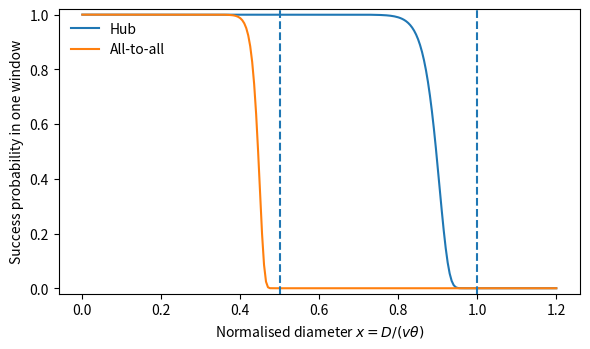
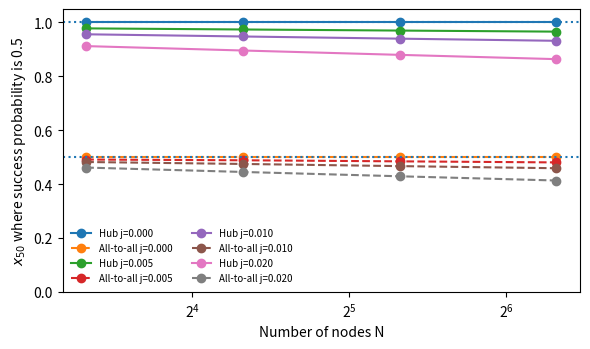
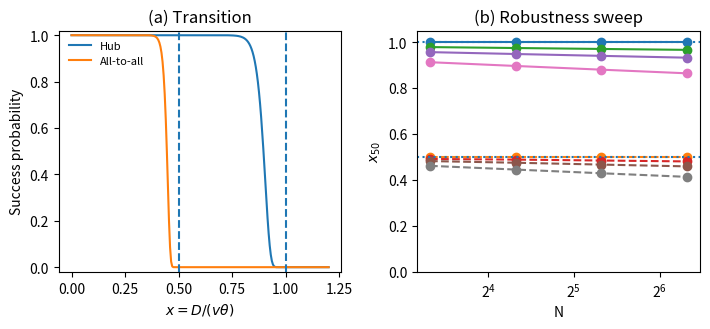
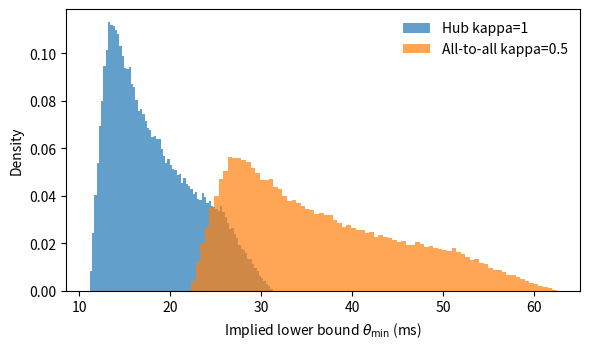
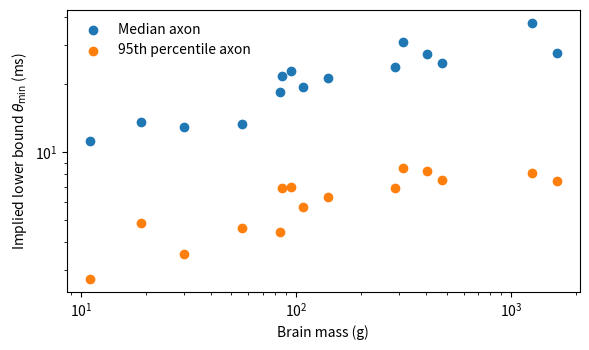
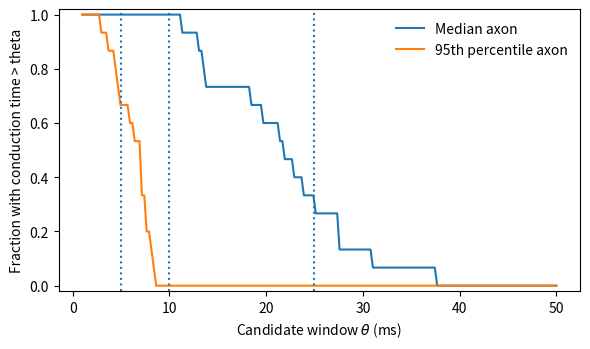
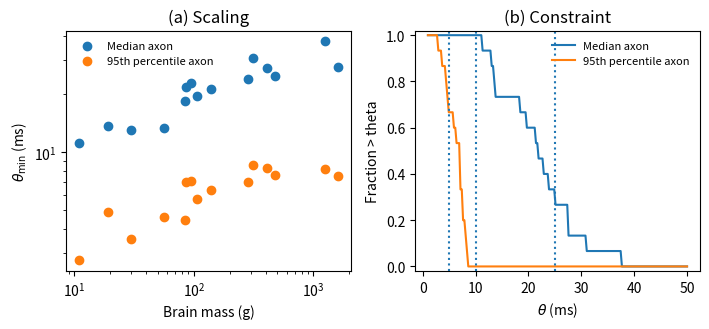
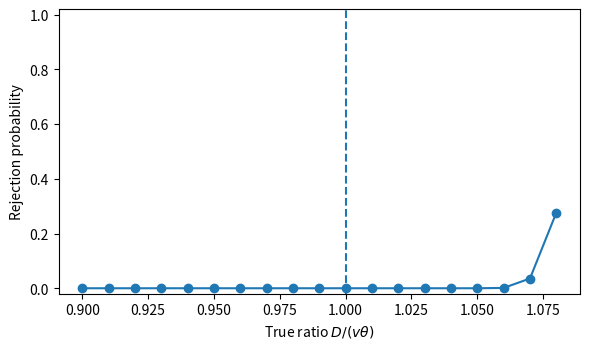
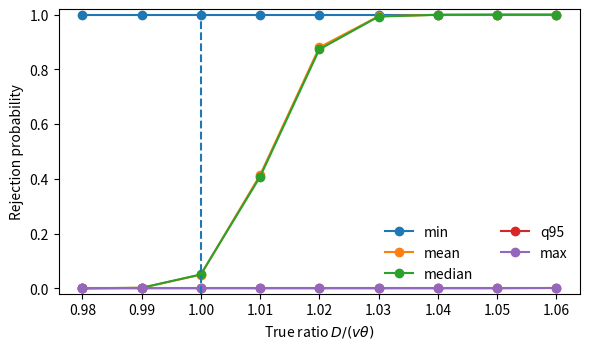
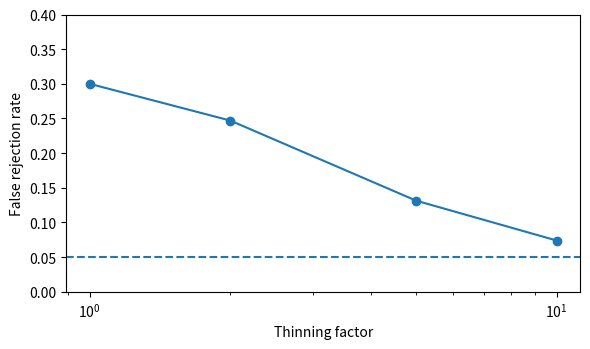
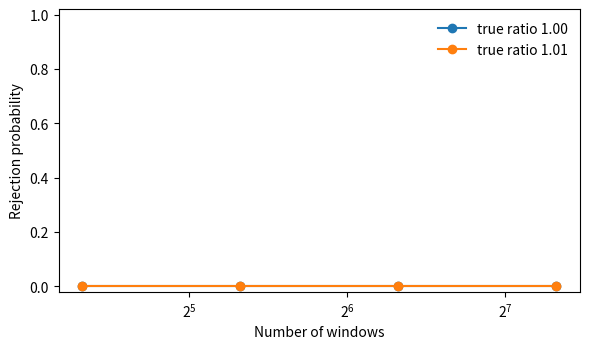

These charts were generated, in order, by the following Python code:
# Copyright 2026 Michael Timothy Bennett
# SPDX-License-Identifier: Apache-2.0
#
# Licensed under the Apache License, Version 2.0 (the "License");
# you may not use this file except in compliance with the License.
# You may obtain a copy of the License at
#
#     https://www.apache.org/licenses/LICENSE-2.0
#
# Unless required by applicable law or agreed to in writing, software
# distributed under the License is distributed on an "AS IS" BASIS,
# WITHOUT WARRANTIES OR CONDITIONS OF ANY KIND, either express or implied.
# See the License for the specific language governing permissions and
# limitations under the License.

"""ttgs_simulation.py

Reproducibility script for the TTGS spacetime bound manuscript.

This script regenerates every figure and every LaTeX table or macro file that the manuscript inputs.

Scientific target
The manuscript studies the inequality

    D <= kappa * v * theta

D is the physical diameter of the region contributing to one unified moment.
v is an upper bound on causal propagation speed through the substrate.
theta is the physical duration of the integration window.
kappa is an architecture factor. It is 1 for hub mediated exchange and 1/2 for
all to all exchange. More general graphs are treated in the manuscript.

This repository contains three kinds of results.

1. Mechanistic integration models
   These are minimal message passing models that make the bound concrete. They show a sharp fragmentation transition as D/(v*theta) crosses the predicted thresholds.

2. Measurement and inference tests
   These are Monte Carlo experiments that validate the falsification protocol and show how bad estimators can manufacture spurious violations.

3. Zero budget literature anchors
   These are reanalyses of published numbers. The primate dataset is extracted
   from Phillips et al 2015 Table 1 plus the published correction.

Outputs
The script writes the following files into the working directory.

Figures for the main manuscript
- ttgs_mechanistic_main.pdf
- ttgs_primate_main.pdf

Optional figures that are typically placed in Supplementary Information
- ttgs_mechanistic_transition.pdf
- ttgs_mechanistic_thresholds.pdf
- ttgs_literature_anchor.pdf
- ttgs_primate_scaling.pdf
- ttgs_primate_constraint.pdf
- ttgs_power_curve.pdf
- ttgs_v_estimator_tradeoff.pdf
- ttgs_dependence_thinning.pdf
- ttgs_power_vs_n.pdf

LaTeX inputs
- ttgs_mechanistic_stats.tex
- ttgs_primate_scaling_stats.tex
- ttgs_primate_constraint_stats.tex
- ttgs_v_estimator_table.tex

Data files
- ttgs_phillips2015_table1.csv

Source data directory
- ttgs_source_data/
  Each figure has a matching CSV file with the plotted values.

Run
python ttgs_simulation.py

Dependencies
numpy
scipy
matplotlib

"""

from __future__ import annotations

# Package identifier for this distribution of the code and artifacts.
PACKAGE_VERSION = "TTGS77"

# Licensing and attribution constants used in generated manifests.
LICENSE_SPDX = "Apache-2.0"
COPYRIGHT_HOLDER = "Michael Timothy Bennett"
COPYRIGHT_YEAR = 2026

import csv
import math
import os
import hashlib
import json
import sys
from datetime import datetime, timezone

# If SOURCE_DATE_EPOCH is set, use it for generated_at_utc fields so that
# manifests and provenance JSONs can be regenerated byte identically across runs.
# This mirrors common reproducible build conventions.


def source_date_epoch():
    # Return SOURCE_DATE_EPOCH if set and parseable, else None.
    val = os.environ.get('SOURCE_DATE_EPOCH')
    if val is None:
        return None
    try:
        return int(val)
    except (TypeError, ValueError):
        return None


def generated_at_utc_iso() -> str:
    sde = source_date_epoch()
    if sde is not None:
        t = datetime.fromtimestamp(sde, tz=timezone.utc)
        return t.strftime('%Y-%m-%dT%H:%M:%SZ')
    return datetime.now(timezone.utc).strftime('%Y-%m-%dT%H:%M:%SZ')

from dataclasses import dataclass
from pathlib import Path
from typing import Dict, List, Tuple

# Put matplotlib cache somewhere writable and outside the package archive.
# This avoids creating hidden build artifacts inside the submission folder.
if "MPLCONFIGDIR" not in os.environ:
    os.environ["MPLCONFIGDIR"] = "/tmp/ttgs_mplconfig"
Path(os.environ["MPLCONFIGDIR"]).mkdir(parents=True, exist_ok=True)

import numpy as np
import matplotlib.pyplot as plt
from scipy import stats
import scipy


plt.switch_backend("Agg")

# Matplotlib PDF font settings
#
# Nature Portfolio production workflows reject Type 3 fonts in figure PDFs.
# Matplotlib can emit Type 3 fonts by default when saving to PDF.
# Force TrueType fonts (Type 42) so text remains editable and passes
# common journal preflight checks.
plt.rcParams["pdf.fonttype"] = 42
plt.rcParams["ps.fonttype"] = 42


# ---------------------------------------------------------------------------
# Provenance metadata for literature-derived numeric inputs
# ---------------------------------------------------------------------------
# This script is intended to be runnable offline. For that reason it contains
# literal numeric values transcribed from the cited sources.
#
# The fields below are provided so an external reader can audit where each
# literature-derived number came from.
#
# Keep any verbatim excerpts short to respect publisher policies.

LITERATURE_SOURCES = {
    "phillips2015callosal": {
        "doi": "10.1098/rspb.2015.1535",
        "pmcid": "PMC4650152",
        "venue": "Proceedings of the Royal Society B",
        "year": 2015,
        "notes": "Original article for context. Numerical Table 1 values are taken from the published correction note.",
    },
    "phillips2015corr": {
        "doi": "10.1098/rspb.2015.2620",
        "pmcid": "PMC4685830",
        "year": 2015,
        "where": "Correction note. Table 1 reproduces the corrected individual-level table.",
        "notes": "This package transcribes Table 1 and uses it as the primate anchor dataset. The correction changes Macaca nemistrina to Macaca maura.",
    },
    "innocenti2022": {
        "doi": "10.1016/j.pneurobio.2021.102186",
        "pmcid": "PMC8752969",
        "year": 2022,
        "where": "Section iii) Temporal transformations. Sentence reporting mean conduction velocities 4.9 to 11.4 m/s across species and areas.",
        "notes": "This package uses this range as a conservative callosal speed-limit anchor for the human figure.",
    },
}


def write_provenance(out_dir: Path) -> Path:
    """Write machine-readable provenance metadata for audit and reuse.

    The top-level keys match the citation handles in the LaTeX sources.
    Additional fields under _meta and _inputs provide a direct mapping from
    constants and extracted tables to their sources.
    """

    provenance = dict(LITERATURE_SOURCES)
    provenance["_meta"] = {
        "package_version": PACKAGE_VERSION,
        "license_spdx": LICENSE_SPDX,
        "copyright_holder": COPYRIGHT_HOLDER,
        "copyright_year": COPYRIGHT_YEAR,
        "license_file": "LICENSE",
        "notice_file": "NOTICE",
        "generated_at_utc": generated_at_utc_iso(),
        "source_date_epoch": source_date_epoch(),
        "python": sys.version.split()[0],
        "numpy": np.__version__,
        "scipy": scipy.__version__,
        "matplotlib": plt.matplotlib.__version__,
    }

    provenance["_inputs"] = [
        {
            "name": "PHILLIPS_TABLE1_CSV",
            "file": "ttgs_phillips2015_table1.csv",
            "source": "phillips2015corr",
            "notes": "Direct transcription of Table 1 in the published correction note.",
        },
        {
            "name": "CALLOSAL_V_LO_M_PER_S",
            "value": CALLOSAL_V_LO_M_PER_S,
            "units": "m/s",
            "source": "innocenti2022",
            "notes": "Lower end of the reported mean conduction velocity range.",
        },
        {
            "name": "CALLOSAL_V_HI_M_PER_S",
            "value": CALLOSAL_V_HI_M_PER_S,
            "units": "m/s",
            "source": "innocenti2022",
            "notes": "Upper end of the reported mean conduction velocity range.",
        },
        {
            "name": "DENSITY_G_PER_CM3",
            "value": DENSITY_G_PER_CM3,
            "units": "g/cm^3",
            "source": "assumption",
            "notes": "Assumed brain tissue density for sphere-equivalent diameter conversion.",
        },
        {
            "name": "DIAMETER_PADDING_FRAC",
            "value": DIAMETER_PADDING_FRAC,
            "units": "dimensionless",
            "source": "assumption",
            "notes": "Padding applied to sphere-equivalent diameters to avoid accidental underestimation.",
        },
    ]

    path = out_dir / "ttgs_provenance.json"
    with open(path, "w", encoding="utf-8") as f:
        json.dump(provenance, f, indent=2, sort_keys=True)
    return path


# ----------------------------
# Global reproducibility knobs
# ----------------------------

SEED = 12345


# ----------------------------
# Literature anchored constants
# ----------------------------

# Conduction velocity range reported in Innocenti et al.
CALLOSAL_V_LO_M_PER_S = 4.9
CALLOSAL_V_HI_M_PER_S = 11.4

# Modelling constants for the human-scale anchor.
# Convert brain mass to an equivalent-sphere diameter by assuming a tissue
# density close to water, then pad the diameter to avoid accidental
# underestimation.
DENSITY_G_PER_CM3 = 1.0
DIAMETER_PADDING_FRAC = 0.05


# ----------------------------
# Utilities
# ----------------------------

def ensure_dir(path: Path) -> None:
    path.mkdir(parents=True, exist_ok=True)


def sha256_file(path: Path) -> str:
    h = hashlib.sha256()
    with path.open("rb") as f:
        while True:
            chunk = f.read(1024 * 1024)
            if not chunk:
                break
            h.update(chunk)
    return h.hexdigest()


def write_manifest(out_dir: Path) -> Path:
    source_dir = out_dir / "ttgs_source_data"
    paths: List[Path] = []
    for pattern in ["ttgs_*.pdf", "ttgs_*.tex", "ttgs_*.csv"]:
        paths.extend(sorted(out_dir.glob(pattern)))
    if source_dir.exists():
        paths.extend(sorted(source_dir.glob("*.csv")))
    script_path = out_dir / "ttgs_simulation.py"
    if script_path.exists():
        paths.append(script_path)
    provenance_path = out_dir / "ttgs_provenance.json"
    if provenance_path.exists():
        paths.append(provenance_path)
    # Deduplicate while preserving deterministic order.
    uniq: List[Path] = []
    seen: set[str] = set()
    for p in paths:
        key = str(p.relative_to(out_dir))
        if key in seen:
            continue
        seen.add(key)
        uniq.append(p)

    files: Dict[str, Dict[str, object]] = {}
    for p in uniq:
        rel = str(p.relative_to(out_dir))
        st = p.stat()
        files[rel] = {
            "bytes": int(st.st_size),
            "sha256": sha256_file(p),
        }

    manifest = {
        "package_version": PACKAGE_VERSION,
        "license_spdx": LICENSE_SPDX,
        "copyright_holder": COPYRIGHT_HOLDER,
        "copyright_year": COPYRIGHT_YEAR,
        "license_file": "LICENSE",
        "notice_file": "NOTICE",
        "generated_at_utc": generated_at_utc_iso(),
        "source_date_epoch": source_date_epoch(),
        "python": sys.version.split()[0],
        "numpy": np.__version__,
        "scipy": scipy.__version__,
        "matplotlib": plt.matplotlib.__version__,
        "files": files,
    }
    manifest_path = out_dir / "ttgs_manifest.json"
    manifest_path.write_text(json.dumps(manifest, indent=2, sort_keys=True), encoding="utf-8")
    return manifest_path


PDF_METADATA = {
    "Creator": f"ttgs_simulation.py {PACKAGE_VERSION}",
    # Remove volatile timestamps so that PDF bytes are reproducible across runs.
    "CreationDate": None,
}


def save_pdf(fig: plt.Figure, path: Path) -> None:
    fig.tight_layout()
    fig.savefig(path, format="pdf", bbox_inches="tight", metadata=PDF_METADATA)
    plt.close(fig)


def write_macros(path: Path, macros: Dict[str, str]) -> None:
    """Write a small LaTeX fragment with deterministic ordering and headers."""
    header_lines = [
        "% Copyright 2026 Michael Timothy Bennett",
        "% SPDX-License-Identifier: Apache-2.0",
        "% Generated by ttgs_simulation.py",
        "",
    ]
    lines: List[str] = []
    for name, val in macros.items():
        lines.append(rf"\newcommand{{\{name}}}{{{val}}}")
    path.write_text("\n".join(header_lines + lines) + "\n", encoding="utf-8")


def gamma2_cdf(x: np.ndarray, scale: float) -> np.ndarray:
    """CDF of Gamma(k=2, scale=scale)."""
    x = np.asarray(x)
    out = np.zeros_like(x, dtype=float)
    if scale <= 0:
        out[x >= 0] = 1.0
        out[x < 0] = 0.0
        return out
    z = x / scale
    mask = x >= 0
    out[mask] = 1.0 - np.exp(-z[mask]) * (1.0 + z[mask])
    out[~mask] = 0.0
    return out


# ----------------------------
# Mechanistic integration model
# ----------------------------

def pair_distance_fractions_on_circle(n: int) -> np.ndarray:
    """Return sin(delta/2) for all unordered pairs of n points on a circle."""
    thetas = np.linspace(0.0, 2.0 * math.pi, n, endpoint=False)
    fracs: List[float] = []
    for i in range(n):
        for j in range(i + 1, n):
            dtheta = abs(thetas[j] - thetas[i])
            dtheta = min(dtheta, 2.0 * math.pi - dtheta)
            fracs.append(math.sin(dtheta / 2.0))
    return np.array(fracs, dtype=float)


def success_prob_hub(x: float, n: int, jitter_frac: float) -> float:
    """Exact success probability for hub exchange at normalised diameter x = D/(v*theta)."""
    slack = 1.0 - x
    if slack <= 0:
        return 0.0
    if jitter_frac <= 0:
        return 1.0
    F = gamma2_cdf(np.array([slack]), scale=jitter_frac)[0]
    return float(F**n)


def success_prob_all_to_all(x: float, n: int, jitter_frac: float, fracs: np.ndarray | None = None) -> float:
    """Exact success probability for all-to-all exchange at normalised diameter x = D/(v*theta)."""
    if fracs is None:
        fracs = pair_distance_fractions_on_circle(n)
    slack = 1.0 - 2.0 * x * fracs
    if np.any(slack <= 0):
        return 0.0
    if jitter_frac <= 0:
        return 1.0
    F = gamma2_cdf(slack, scale=jitter_frac)
    logp = np.sum(np.log(F))
    return float(np.exp(logp))


def compute_transition_curves(n: int, jitter_frac: float, xs: np.ndarray) -> Tuple[np.ndarray, np.ndarray]:
    fracs = pair_distance_fractions_on_circle(n)
    p_hub = np.array([success_prob_hub(float(x), n, jitter_frac) for x in xs])
    p_all = np.array([success_prob_all_to_all(float(x), n, jitter_frac, fracs) for x in xs])
    return p_hub, p_all


def bisection_x50(prob_fn, lo: float, hi: float, target: float = 0.5, iters: int = 50) -> float:
    plo = prob_fn(lo)
    phi = prob_fn(hi)
    if not (plo >= target >= phi):
        return lo if abs(plo - target) < abs(phi - target) else hi
    for _ in range(iters):
        mid = 0.5 * (lo + hi)
        pm = prob_fn(mid)
        if pm >= target:
            lo = mid
        else:
            hi = mid
    return 0.5 * (lo + hi)


def figure_mechanistic_transition(out_dir: Path, source_dir: Path) -> None:
    n = 20
    jitter_frac = 0.02
    xs = np.linspace(0.0, 1.2, 241)
    p_hub, p_all = compute_transition_curves(n=n, jitter_frac=jitter_frac, xs=xs)

    fig = plt.figure(figsize=(6.0, 3.6))
    ax = fig.add_subplot(1, 1, 1)
    ax.plot(xs, p_hub, label="Hub")
    ax.plot(xs, p_all, label="All-to-all")
    ax.axvline(1.0, linestyle="--")
    ax.axvline(0.5, linestyle="--")
    ax.set_xlabel(r"Normalised diameter $x=D/(v\theta)$")
    ax.set_ylabel("Success probability in one window")
    ax.set_ylim(-0.02, 1.02)
    ax.legend(frameon=False)
    save_pdf(fig, out_dir / "ttgs_mechanistic_transition.pdf")

    ensure_dir(source_dir)
    sd_path = source_dir / "fig_mechanistic_transition.csv"
    with sd_path.open("w", newline="", encoding="utf-8") as f:
        w = csv.writer(f)
        w.writerow(["x", "p_hub", "p_all"])
        for x, ph, pa in zip(xs, p_hub, p_all):
            w.writerow([float(x), float(ph), float(pa)])


def figure_mechanistic_thresholds(out_dir: Path, source_dir: Path) -> Dict[str, str]:
    Ns = [10, 20, 40, 80]
    jitters = [0.0, 0.005, 0.01, 0.02]

    hub_x50: Dict[Tuple[int, float], float] = {}
    all_x50: Dict[Tuple[int, float], float] = {}

    for n in Ns:
        fracs = pair_distance_fractions_on_circle(n)
        for j in jitters:
            hub_fn = lambda x, n=n, j=j: success_prob_hub(x, n, j)
            all_fn = lambda x, n=n, j=j, fracs=fracs: success_prob_all_to_all(x, n, j, fracs)
            hub_x50[(n, j)] = bisection_x50(hub_fn, lo=0.0, hi=1.0)
            all_x50[(n, j)] = bisection_x50(all_fn, lo=0.0, hi=0.5)

    fig = plt.figure(figsize=(6.0, 3.6))
    ax = fig.add_subplot(1, 1, 1)
    for j in jitters:
        ax.plot(Ns, [hub_x50[(n, j)] for n in Ns], marker="o", linestyle="-", label=f"Hub j={j:.3f}")
        ax.plot(Ns, [all_x50[(n, j)] for n in Ns], marker="o", linestyle="--", label=f"All-to-all j={j:.3f}")
    ax.axhline(1.0, linestyle=":")
    ax.axhline(0.5, linestyle=":")
    ax.set_xscale("log", base=2)
    ax.set_xlabel("Number of nodes N")
    ax.set_ylabel(r"$x_{50}$ where success probability is 0.5")
    ax.set_ylim(0.0, 1.05)
    ax.legend(frameon=False, fontsize=7, ncol=2)
    save_pdf(fig, out_dir / "ttgs_mechanistic_thresholds.pdf")

    ensure_dir(source_dir)
    sd_path = source_dir / "fig_mechanistic_thresholds.csv"
    with sd_path.open("w", newline="", encoding="utf-8") as f:
        w = csv.writer(f)
        w.writerow(["architecture", "N", "jitter", "x50"])
        for n in Ns:
            for j in jitters:
                w.writerow(["hub", n, j, hub_x50[(n, j)]])
                w.writerow(["all_to_all", n, j, all_x50[(n, j)]])

    hub_vals = np.array(list(hub_x50.values()))
    all_vals = np.array(list(all_x50.values()))
    macros = {
        "MechHubXmin": f"{hub_vals.min():.3f}",
        "MechHubXmax": f"{hub_vals.max():.3f}",
        "MechAllXmin": f"{all_vals.min():.3f}",
        "MechAllXmax": f"{all_vals.max():.3f}",
    }
    return macros


def figure_mechanistic_main(out_dir: Path, source_dir: Path) -> None:
    n = 20
    jitter_frac = 0.02
    xs = np.linspace(0.0, 1.2, 241)
    p_hub, p_all = compute_transition_curves(n=n, jitter_frac=jitter_frac, xs=xs)

    Ns = [10, 20, 40, 80]
    jitters = [0.0, 0.005, 0.01, 0.02]
    hub_x50 = {}
    all_x50 = {}
    for nn in Ns:
        fracs = pair_distance_fractions_on_circle(nn)
        for j in jitters:
            hub_fn = lambda x, n=nn, j=j: success_prob_hub(x, n, j)
            all_fn = lambda x, n=nn, j=j, fracs=fracs: success_prob_all_to_all(x, n, j, fracs)
            hub_x50[(nn, j)] = bisection_x50(hub_fn, lo=0.0, hi=1.0)
            all_x50[(nn, j)] = bisection_x50(all_fn, lo=0.0, hi=0.5)

    fig = plt.figure(figsize=(7.2, 3.4))
    ax1 = fig.add_subplot(1, 2, 1)
    ax1.plot(xs, p_hub, label="Hub")
    ax1.plot(xs, p_all, label="All-to-all")
    ax1.axvline(1.0, linestyle="--")
    ax1.axvline(0.5, linestyle="--")
    ax1.set_xlabel(r"$x=D/(v\theta)$")
    ax1.set_ylabel("Success probability")
    ax1.set_ylim(-0.02, 1.02)
    ax1.legend(frameon=False, fontsize=8)
    ax1.set_title("(a) Transition")

    ax2 = fig.add_subplot(1, 2, 2)
    for j in jitters:
        ax2.plot(Ns, [hub_x50[(nn, j)] for nn in Ns], marker="o", linestyle="-")
        ax2.plot(Ns, [all_x50[(nn, j)] for nn in Ns], marker="o", linestyle="--")
    ax2.axhline(1.0, linestyle=":")
    ax2.axhline(0.5, linestyle=":")
    ax2.set_xscale("log", base=2)
    ax2.set_xlabel("N")
    ax2.set_ylabel(r"$x_{50}$")
    ax2.set_ylim(0.0, 1.05)
    ax2.set_title("(b) Robustness sweep")
    save_pdf(fig, out_dir / "ttgs_mechanistic_main.pdf")

    ensure_dir(source_dir)
    sd_a = source_dir / "fig_mechanistic_main_panel_a.csv"
    with sd_a.open("w", newline="", encoding="utf-8") as f:
        w = csv.writer(f)
        w.writerow(["x", "p_hub", "p_all"])
        for x, ph, pa in zip(xs, p_hub, p_all):
            w.writerow([float(x), float(ph), float(pa)])

    sd_b = source_dir / "fig_mechanistic_main_panel_b.csv"
    with sd_b.open("w", newline="", encoding="utf-8") as f:
        w = csv.writer(f)
        w.writerow(["N", "jitter", "x50_hub", "x50_all_to_all"])
        for nn in Ns:
            for j in jitters:
                w.writerow([nn, j, hub_x50[(nn, j)], all_x50[(nn, j)]])


# ----------------------------
# Literature anchor at human scale
# ----------------------------

def figure_literature_anchor(out_dir: Path, source_dir: Path, primate_csv: Path) -> None:
    # Conservative human brain diameter derived from the human brain masses in
    # Table 1 of Phillips et al. Convert mass to an equivalent-sphere diameter
    # by assuming density 1 g/cm^3, then we pad by ±5% to avoid underestimating
    # diameter.
    human_masses: list[float] = []
    with primate_csv.open("r", newline="", encoding="utf-8") as f:
        reader = csv.DictReader(f)
        for row in reader:
            if row.get("species") == "Homo sapiens":
                human_masses.append(float(row["brain_mass_g"]))
    if len(human_masses) == 0:
        raise RuntimeError("No Homo sapiens rows found in primate CSV")
    human_masses_g = np.array(human_masses, dtype=float)
    vol_cm3 = human_masses_g / DENSITY_G_PER_CM3
    r_cm = (3.0 * vol_cm3 / (4.0 * np.pi)) ** (1.0 / 3.0)
    D_sphere_m = 2.0 * r_cm / 100.0
    pad = DIAMETER_PADDING_FRAC
    D_lo = float(D_sphere_m.min() * (1.0 - pad))
    D_hi = float(D_sphere_m.max() * (1.0 + pad))

    # Callosal conduction velocities summarised by Innocenti et al.
    v_lo, v_hi = CALLOSAL_V_LO_M_PER_S, CALLOSAL_V_HI_M_PER_S

    n_samples = 100000
    rng = np.random.default_rng(SEED + 1)
    D = rng.uniform(D_lo, D_hi, size=n_samples)
    v = rng.uniform(v_lo, v_hi, size=n_samples)

    theta_hub = D / (1.0 * v)
    theta_all = D / (0.5 * v)

    fig = plt.figure(figsize=(6.0, 3.6))
    ax = fig.add_subplot(1, 1, 1)
    ax.hist(theta_hub * 1000.0, bins=80, density=True, alpha=0.7, label="Hub kappa=1")
    ax.hist(theta_all * 1000.0, bins=80, density=True, alpha=0.7, label="All-to-all kappa=0.5")
    ax.set_xlabel(r"Implied lower bound $\theta_{\min}$ (ms)")
    ax.set_ylabel("Density")
    ax.legend(frameon=False)
    save_pdf(fig, out_dir / "ttgs_literature_anchor.pdf")

    ensure_dir(source_dir)
    sd_path = source_dir / "fig_literature_anchor_samples.csv"
    with sd_path.open("w", newline="", encoding="utf-8") as f:
        w = csv.writer(f)
        w.writerow(["D_m", "v_m_per_s", "theta_hub_s", "theta_all_s"])
        idx = np.linspace(0, n_samples - 1, 5000, dtype=int)
        for i in idx:
            w.writerow([float(D[i]), float(v[i]), float(theta_hub[i]), float(theta_all[i])])


# ----------------------------
# Primate dataset and scaling anchor
# ----------------------------

def primate_rows_from_phillips_table1() -> List[Dict[str, object]]:
    # Values extracted from Table 1 in Phillips et al and its published correction.
    # The correction changes the species label Macaca nemistrina to Macaca maura.
    rows: List[Dict[str, object]] = [
        {"species": "Homo sapiens", "sex": "F", "age_y": 45, "brain_mass_g": 1250, "axon_med_um": 0.62, "axon_95_um": 2.88, "t_med_ms": 37.52, "t_95_ms": 8.13},
        {"species": "Homo sapiens", "sex": "M", "age_y": 54, "brain_mass_g": 1625, "axon_med_um": 0.93, "axon_95_um": 3.43, "t_med_ms": 27.56, "t_95_ms": 7.47},
        {"species": "Gorilla gorilla", "sex": "M", "age_y": 49, "brain_mass_g": 477, "axon_med_um": 0.68, "axon_95_um": 2.26, "t_med_ms": 24.91, "t_95_ms": 7.55},
        {"species": "Pan paniscus", "sex": "M", "age_y": 34, "brain_mass_g": 313, "axon_med_um": 0.48, "axon_95_um": 1.72, "t_med_ms": 30.82, "t_95_ms": 8.56},
        {"species": "Pan troglodytes", "sex": "M", "age_y": 31, "brain_mass_g": 407, "axon_med_um": 0.59, "axon_95_um": 1.96, "t_med_ms": 27.35, "t_95_ms": 8.23},
        {"species": "Pongo pygmaeus", "sex": "M", "age_y": 33, "brain_mass_g": 287, "axon_med_um": 0.60, "axon_95_um": 2.06, "t_med_ms": 23.88, "t_95_ms": 6.95},
        {"species": "Symphalangus syndactylus", "sex": "F", "age_y": 17, "brain_mass_g": 107, "axon_med_um": 0.53, "axon_95_um": 1.80, "t_med_ms": 19.47, "t_95_ms": 5.72},
        {"species": "Cercocebus agilis", "sex": "F", "age_y": 19, "brain_mass_g": 95, "axon_med_um": 0.43, "axon_95_um": 1.41, "t_med_ms": 22.86, "t_95_ms": 7.06},
        {"species": "Colobus guereza", "sex": "F", "age_y": 15, "brain_mass_g": 84, "axon_med_um": 0.52, "axon_95_um": 2.16, "t_med_ms": 18.45, "t_95_ms": 4.42},
        {"species": "Macaca maura", "sex": "F", "age_y": 7, "brain_mass_g": 86, "axon_med_um": 0.44, "axon_95_um": 1.38, "t_med_ms": 21.70, "t_95_ms": 6.96},
        {"species": "Papio hamadryas", "sex": "F", "age_y": 31, "brain_mass_g": 140, "axon_med_um": 0.53, "axon_95_um": 1.78, "t_med_ms": 21.36, "t_95_ms": 6.34},
        {"species": "Alouatta caraya", "sex": "M", "age_y": 21, "brain_mass_g": 56, "axon_med_um": 0.62, "axon_95_um": 1.80, "t_med_ms": 13.38, "t_95_ms": 4.61},
        {"species": "Pithecia pithecia", "sex": "F", "age_y": 1, "brain_mass_g": 30, "axon_med_um": 0.52, "axon_95_um": 1.92, "t_med_ms": 12.96, "t_95_ms": 3.53},
        {"species": "Saguinus geoffroyi", "sex": "M", "age_y": 15, "brain_mass_g": 11, "axon_med_um": 0.43, "axon_95_um": 1.74, "t_med_ms": 11.18, "t_95_ms": 2.74},
        {"species": "Saimiri sciureus", "sex": "F", "age_y": 27, "brain_mass_g": 19, "axon_med_um": 0.43, "axon_95_um": 1.20, "t_med_ms": 13.63, "t_95_ms": 4.86},
    ]
    return rows


def write_primate_csv(path: Path) -> None:
    rows = primate_rows_from_phillips_table1()
    cols = ["species", "sex", "age_y", "brain_mass_g", "axon_med_um", "axon_95_um", "t_med_ms", "t_95_ms"]
    with path.open("w", newline="", encoding="utf-8") as f:
        w = csv.DictWriter(f, fieldnames=cols)
        w.writeheader()
        for r in rows:
            w.writerow(r)


def load_primate_csv(path: Path) -> Dict[str, np.ndarray]:
    data: Dict[str, List[float]] = {"brain_mass_g": [], "t_med_ms": [], "t_95_ms": []}
    with path.open("r", newline="", encoding="utf-8") as f:
        reader = csv.DictReader(f)
        for row in reader:
            data["brain_mass_g"].append(float(row["brain_mass_g"]))
            data["t_med_ms"].append(float(row["t_med_ms"]))
            data["t_95_ms"].append(float(row["t_95_ms"]))
    return {k: np.array(v, dtype=float) for k, v in data.items()}


def bootstrap_slope_and_r2(x: np.ndarray, y: np.ndarray, n_boot: int, seed: int) -> Tuple[float, float, float, float]:
    """Bootstrap CI for the log log slope and return R^2 of the original fit.

    x and y must be positive.
    """
    lx = np.log(x)
    ly = np.log(y)

    slope, intercept, r_value, _, _ = stats.linregress(lx, ly)
    r2 = r_value**2

    rng = np.random.default_rng(seed)
    n = len(x)

    # Vectorised bootstrap. idx has shape (n_boot, n).
    idx = rng.integers(0, n, size=(n_boot, n))
    lx_s = lx[idx]
    ly_s = ly[idx]

    mx = lx_s.mean(axis=1)
    my = ly_s.mean(axis=1)
    dx = lx_s - mx[:, None]
    dy = ly_s - my[:, None]
    sxy = np.sum(dx * dy, axis=1)
    sxx = np.sum(dx * dx, axis=1)

    # Guard against degenerate samples with zero variance.
    slopes = np.where(sxx == 0.0, np.nan, sxy / sxx)
    slopes = slopes[np.isfinite(slopes)]

    lo = float(np.quantile(slopes, 0.025))
    hi = float(np.quantile(slopes, 0.975))
    return float(slope), lo, hi, float(r2)


def figure_primate_scaling(out_dir: Path, source_dir: Path, primate_csv: Path) -> None:
    data = load_primate_csv(primate_csv)
    m = data["brain_mass_g"]
    t_med = data["t_med_ms"]
    t_fast = data["t_95_ms"]

    fig = plt.figure(figsize=(6.0, 3.6))
    ax = fig.add_subplot(1, 1, 1)
    ax.scatter(m, t_med, label="Median axon")
    ax.scatter(m, t_fast, label="95th percentile axon")
    ax.set_xscale("log")
    ax.set_yscale("log")
    ax.set_xlabel("Brain mass (g)")
    ax.set_ylabel(r"Implied lower bound $\theta_{\min}$ (ms)")
    ax.legend(frameon=False)
    save_pdf(fig, out_dir / "ttgs_primate_scaling.pdf")

    ensure_dir(source_dir)
    sd_path = source_dir / "fig_primate_scaling.csv"
    with sd_path.open("w", newline="", encoding="utf-8") as f:
        w = csv.writer(f)
        w.writerow(["brain_mass_g", "theta_med_ms", "theta_fast_ms"])
        for mi, a, b in zip(m, t_med, t_fast):
            w.writerow([float(mi), float(a), float(b)])

    slope_med, lo_med, hi_med, r2_med = bootstrap_slope_and_r2(m, t_med, n_boot=5000, seed=SEED + 3)
    slope_fast, lo_fast, hi_fast, r2_fast = bootstrap_slope_and_r2(m, t_fast, n_boot=5000, seed=SEED + 4)

    macros = {
        "PrimateSlopeMed": f"{slope_med:.3f}",
        "PrimateSlopeMedLo": f"{lo_med:.3f}",
        "PrimateSlopeMedHi": f"{hi_med:.3f}",
        "PrimateRtwoMed": f"{r2_med:.2f}",
        "PrimateSlopeFast": f"{slope_fast:.3f}",
        "PrimateSlopeFastLo": f"{lo_fast:.3f}",
        "PrimateSlopeFastHi": f"{hi_fast:.3f}",
        "PrimateRtwoFast": f"{r2_fast:.2f}",
        "PrimateMassMin": f"{int(m.min()):d}",
        "PrimateMassMax": f"{int(m.max()):d}",
        "PrimateMassFactor": f"{m.max()/m.min():.0f}",
        "PrimateThetaMedMin": f"{t_med.min():.2f}",
        "PrimateThetaMedMax": f"{t_med.max():.2f}",
        "PrimateThetaMedFactor": f"{t_med.max()/t_med.min():.2f}",
        "PrimateThetaFastMin": f"{t_fast.min():.2f}",
        "PrimateThetaFastMax": f"{t_fast.max():.2f}",
        "PrimateThetaFastFactor": f"{t_fast.max()/t_fast.min():.2f}",
    }
    write_macros(out_dir / "ttgs_primate_scaling_stats.tex", macros)


def figure_primate_constraint(out_dir: Path, source_dir: Path, primate_csv: Path) -> None:
    data = load_primate_csv(primate_csv)
    t_med = data["t_med_ms"]
    t_fast = data["t_95_ms"]

    thetas = np.linspace(1.0, 50.0, 200)
    frac_med = np.array([np.mean(t_med > th) for th in thetas])
    frac_fast = np.array([np.mean(t_fast > th) for th in thetas])

    fig = plt.figure(figsize=(6.0, 3.6))
    ax = fig.add_subplot(1, 1, 1)
    ax.plot(thetas, frac_med, label="Median axon")
    ax.plot(thetas, frac_fast, label="95th percentile axon")
    for th in [5.0, 10.0, 25.0]:
        ax.axvline(th, linestyle=":")
    ax.set_xlabel(r"Candidate window $\theta$ (ms)")
    ax.set_ylabel("Fraction with conduction time > theta")
    ax.set_ylim(-0.02, 1.02)
    ax.legend(frameon=False)
    save_pdf(fig, out_dir / "ttgs_primate_constraint.pdf")

    ensure_dir(source_dir)
    sd_path = source_dir / "fig_primate_constraint.csv"
    with sd_path.open("w", newline="", encoding="utf-8") as f:
        w = csv.writer(f)
        w.writerow(["theta_ms", "frac_med", "frac_fast"])
        for th, a, b in zip(thetas, frac_med, frac_fast):
            w.writerow([float(th), float(a), float(b)])

    macros = {
        "PrimateFracMedFive": f"{np.mean(t_med > 5.0):.3f}",
        "PrimateFracMedTen": f"{np.mean(t_med > 10.0):.3f}",
        "PrimateFracMedTwentyFive": f"{np.mean(t_med > 25.0):.3f}",
        "PrimateFracFastFive": f"{np.mean(t_fast > 5.0):.3f}",
        "PrimateFracFastTen": f"{np.mean(t_fast > 10.0):.3f}",
        "PrimateFracFastTwentyFive": f"{np.mean(t_fast > 25.0):.3f}",
    }
    write_macros(out_dir / "ttgs_primate_constraint_stats.tex", macros)


def figure_primate_main(out_dir: Path, source_dir: Path, primate_csv: Path) -> None:
    data = load_primate_csv(primate_csv)
    m = data["brain_mass_g"]
    t_med = data["t_med_ms"]
    t_fast = data["t_95_ms"]

    thetas = np.linspace(1.0, 50.0, 200)
    frac_med = np.array([np.mean(t_med > th) for th in thetas])
    frac_fast = np.array([np.mean(t_fast > th) for th in thetas])

    fig = plt.figure(figsize=(7.2, 3.4))
    ax1 = fig.add_subplot(1, 2, 1)
    ax1.scatter(m, t_med, label="Median axon")
    ax1.scatter(m, t_fast, label="95th percentile axon")
    ax1.set_xscale("log")
    ax1.set_yscale("log")
    ax1.set_xlabel("Brain mass (g)")
    ax1.set_ylabel(r"$\theta_{\min}$ (ms)")
    ax1.legend(frameon=False, fontsize=8)
    ax1.set_title("(a) Scaling")

    ax2 = fig.add_subplot(1, 2, 2)
    ax2.plot(thetas, frac_med, label="Median axon")
    ax2.plot(thetas, frac_fast, label="95th percentile axon")
    for th in [5.0, 10.0, 25.0]:
        ax2.axvline(th, linestyle=":")
    ax2.set_xlabel(r"$\theta$ (ms)")
    ax2.set_ylabel("Fraction > theta")
    ax2.set_ylim(-0.02, 1.02)
    ax2.legend(frameon=False, fontsize=8)
    ax2.set_title("(b) Constraint")
    save_pdf(fig, out_dir / "ttgs_primate_main.pdf")

    ensure_dir(source_dir)
    sd_a = source_dir / "fig_primate_main_panel_a.csv"
    with sd_a.open("w", newline="", encoding="utf-8") as f:
        w = csv.writer(f)
        w.writerow(["brain_mass_g", "theta_med_ms", "theta_fast_ms"])
        for mi, a, b in zip(m, t_med, t_fast):
            w.writerow([float(mi), float(a), float(b)])

    sd_b = source_dir / "fig_primate_main_panel_b.csv"
    with sd_b.open("w", newline="", encoding="utf-8") as f:
        w = csv.writer(f)
        w.writerow(["theta_ms", "frac_med", "frac_fast"])
        for th, a, b in zip(thetas, frac_med, frac_fast):
            w.writerow([float(th), float(a), float(b)])


# ----------------------------
# Measurement pipeline stress tests
# ----------------------------

@dataclass(frozen=True)
class PipelineParams:
    n_windows: int
    n_samples_v: int
    true_ratio: float
    sigma_D: float
    sigma_theta: float
    sigma_v: float


def v_estimator(v_samples: np.ndarray, mode: str) -> np.ndarray:
    """Estimate v per window. v_samples has shape (..., n_samples_v)."""
    if mode == "min":
        return np.min(v_samples, axis=-1)
    if mode == "mean":
        return np.mean(v_samples, axis=-1)
    if mode == "median":
        return np.median(v_samples, axis=-1)
    if mode == "q95":
        return np.quantile(v_samples, 0.95, axis=-1)
    if mode == "max":
        return np.max(v_samples, axis=-1)
    raise ValueError(f"Unknown mode {mode}")


def one_sided_t_pvalue_vec(M: np.ndarray) -> np.ndarray:
    """Vectorised one-sided t test for each row. M has shape (batch, n_windows)."""
    n = M.shape[1]
    mu = M.mean(axis=1)
    s = M.std(axis=1, ddof=1)
    # Avoid divide by zero.
    s = np.where(s == 0.0, np.inf, s)
    t = mu / (s / math.sqrt(n))
    return stats.t.sf(t, df=n - 1)


def noisy_positive(true_value, sigma: float, rng: np.random.Generator, size) -> np.ndarray:
    """Multiplicative Gaussian noise clipped to stay positive.

    sigma is a fractional standard deviation. For example sigma=0.05 corresponds
    to 5% relative noise.
    """
    y = true_value * (1.0 + rng.normal(0.0, sigma, size=size))
    return np.maximum(y, 1e-12)


def rejection_rate(
    params: PipelineParams,
    v_mode: str,
    n_rep: int,
    alpha: float,
    rng: np.random.Generator,
    batch_size: int = 800,
) -> float:
    """Monte Carlo rejection probability with vectorised batches."""
    v_true = 1.0
    theta_true = 1.0
    D_true = params.true_ratio * v_true * theta_true

    remaining = n_rep
    rej = 0
    while remaining > 0:
        b = min(batch_size, remaining)
        D_hat = noisy_positive(D_true, params.sigma_D, rng, size=(b, params.n_windows))
        theta_hat = noisy_positive(theta_true, params.sigma_theta, rng, size=(b, params.n_windows))
        v_samples = noisy_positive(v_true, params.sigma_v, rng, size=(b, params.n_windows, params.n_samples_v))
        v_hat = v_estimator(v_samples, v_mode)
        M = D_hat - v_hat * theta_hat
        p = one_sided_t_pvalue_vec(M)
        rej += int(np.sum(p < alpha))
        remaining -= b
    return rej / n_rep


def rejection_rate_multi(
    params: PipelineParams,
    v_modes: list[str],
    n_rep: int,
    alpha: float,
    rng: np.random.Generator,
    batch_size: int = 800,
) -> dict[str, float]:
    """Monte Carlo rejection probability for multiple v estimators.

    All estimators are evaluated on the same synthetic draws so that differences
    reflect the estimator choice rather than Monte Carlo noise.
    """

    v_true = 1.0
    theta_true = 1.0
    D_true = params.true_ratio * v_true * theta_true

    counts = {m: 0 for m in v_modes}
    remaining = n_rep
    while remaining > 0:
        b = min(batch_size, remaining)
        D_hat = noisy_positive(D_true, params.sigma_D, rng, size=(b, params.n_windows))
        theta_hat = noisy_positive(theta_true, params.sigma_theta, rng, size=(b, params.n_windows))
        v_samples = noisy_positive(v_true, params.sigma_v, rng, size=(b, params.n_windows, params.n_samples_v))

        for m in v_modes:
            v_hat = v_estimator(v_samples, m)
            M = D_hat - v_hat * theta_hat
            p = one_sided_t_pvalue_vec(M)
            counts[m] += int(np.sum(p < alpha))

        remaining -= b

    return {m: counts[m] / n_rep for m in v_modes}


def figure_power_curve(out_dir: Path, source_dir: Path) -> None:
    rng = np.random.default_rng(SEED + 10)
    ratios = np.linspace(0.90, 1.08, 19)

    base = PipelineParams(
        n_windows=40,
        n_samples_v=20,
        true_ratio=1.0,
        sigma_D=0.03,
        sigma_theta=0.03,
        sigma_v=0.05,
    )
    n_rep = 2500
    alpha = 0.05

    power = []
    for r in ratios:
        p2 = PipelineParams(
            n_windows=base.n_windows,
            n_samples_v=base.n_samples_v,
            true_ratio=float(r),
            sigma_D=base.sigma_D,
            sigma_theta=base.sigma_theta,
            sigma_v=base.sigma_v,
        )
        power.append(rejection_rate(p2, v_mode="q95", n_rep=n_rep, alpha=alpha, rng=rng))

    fig = plt.figure(figsize=(6.0, 3.6))
    ax = fig.add_subplot(1, 1, 1)
    ax.plot(ratios, power, marker="o")
    ax.axvline(1.0, linestyle="--")
    ax.set_xlabel(r"True ratio $D/(v\theta)$")
    ax.set_ylabel("Rejection probability")
    ax.set_ylim(-0.02, 1.02)
    save_pdf(fig, out_dir / "ttgs_power_curve.pdf")

    ensure_dir(source_dir)
    sd_path = source_dir / "fig_power_curve.csv"
    with sd_path.open("w", newline="", encoding="utf-8") as f:
        w = csv.writer(f)
        w.writerow(["true_ratio", "rejection_prob"])
        for r, p in zip(ratios, power):
            w.writerow([float(r), float(p)])


def figure_v_estimator_tradeoff(out_dir: Path, source_dir: Path) -> None:
    rng = np.random.default_rng(SEED + 20)
    modes = ["min", "mean", "median", "q95", "max"]
    ratios = np.linspace(0.98, 1.06, 9)

    base = PipelineParams(
        n_windows=40,
        n_samples_v=20,
        true_ratio=1.0,
        sigma_D=0.03,
        sigma_theta=0.03,
        sigma_v=0.05,
    )
    n_rep = 2000
    alpha = 0.05

    curves: Dict[str, List[float]] = {m: [] for m in modes}
    for r in ratios:
        p2 = PipelineParams(
            n_windows=base.n_windows,
            n_samples_v=base.n_samples_v,
            true_ratio=float(r),
            sigma_D=base.sigma_D,
            sigma_theta=base.sigma_theta,
            sigma_v=base.sigma_v,
        )
        rates = rejection_rate_multi(p2, v_modes=modes, n_rep=n_rep, alpha=alpha, rng=rng)
        for m in modes:
            curves[m].append(rates[m])

    fig = plt.figure(figsize=(6.0, 3.6))
    ax = fig.add_subplot(1, 1, 1)
    for mode in modes:
        ax.plot(ratios, curves[mode], marker="o", label=mode)
    ax.axvline(1.0, linestyle="--")
    ax.set_xlabel(r"True ratio $D/(v\theta)$")
    ax.set_ylabel("Rejection probability")
    ax.set_ylim(-0.02, 1.02)
    ax.legend(frameon=False, ncol=2)
    save_pdf(fig, out_dir / "ttgs_v_estimator_tradeoff.pdf")

    ensure_dir(source_dir)
    sd_path = source_dir / "fig_v_estimator_tradeoff.csv"
    with sd_path.open("w", newline="", encoding="utf-8") as f:
        w = csv.writer(f)
        w.writerow(["true_ratio"] + modes)
        for i, r in enumerate(ratios):
            row = [float(r)] + [float(curves[m][i]) for m in modes]
            w.writerow(row)


def figure_dependence_thinning(out_dir: Path, source_dir: Path) -> None:
    rng = np.random.default_rng(SEED + 30)
    phi = 0.8
    n_total = 200
    thinning = [1, 2, 5, 10]
    n_rep = 2000
    alpha = 0.05

    # Simulate n_rep independent AR(1) sequences in one batch for speed.
    eps = rng.normal(0.0, 1.0, size=(n_rep, n_total))
    x = np.zeros((n_rep, n_total), dtype=float)
    for t in range(1, n_total):
        x[:, t] = phi * x[:, t - 1] + eps[:, t]

    rejection_rates: List[float] = []
    for k in thinning:
        m = x[:, ::k]
        p = one_sided_t_pvalue_vec(m)
        rejection_rates.append(float(np.mean(p < alpha)))

    fig = plt.figure(figsize=(6.0, 3.6))
    ax = fig.add_subplot(1, 1, 1)
    ax.plot(thinning, rejection_rates, marker="o")
    ax.axhline(alpha, linestyle="--")
    ax.set_xscale("log")
    ax.set_xlabel("Thinning factor")
    ax.set_ylabel("False rejection rate")
    ax.set_ylim(0.0, 0.4)
    save_pdf(fig, out_dir / "ttgs_dependence_thinning.pdf")

    ensure_dir(source_dir)
    sd_path = source_dir / "fig_dependence_thinning.csv"
    with sd_path.open("w", newline="", encoding="utf-8") as f:
        w = csv.writer(f)
        w.writerow(["thinning", "false_rejection_rate"])
        for k, r in zip(thinning, rejection_rates):
            w.writerow([int(k), float(r)])


def figure_power_vs_n(out_dir: Path, source_dir: Path) -> None:
    rng = np.random.default_rng(SEED + 40)
    ns = [20, 40, 80, 160]
    ratios = [1.00, 1.01]
    n_rep = 1500
    alpha = 0.05

    base = PipelineParams(
        n_windows=40,
        n_samples_v=20,
        true_ratio=1.0,
        sigma_D=0.03,
        sigma_theta=0.03,
        sigma_v=0.05,
    )

    curves: Dict[float, List[float]] = {r: [] for r in ratios}
    for nwin in ns:
        for r in ratios:
            p2 = PipelineParams(
                n_windows=int(nwin),
                n_samples_v=base.n_samples_v,
                true_ratio=float(r),
                sigma_D=base.sigma_D,
                sigma_theta=base.sigma_theta,
                sigma_v=base.sigma_v,
            )
            curves[r].append(rejection_rate(p2, v_mode="q95", n_rep=n_rep, alpha=alpha, rng=rng, batch_size=400))

    fig = plt.figure(figsize=(6.0, 3.6))
    ax = fig.add_subplot(1, 1, 1)
    for r in ratios:
        ax.plot(ns, curves[r], marker="o", label=f"true ratio {r:.2f}")
    ax.set_xscale("log", base=2)
    ax.set_xlabel("Number of windows")
    ax.set_ylabel("Rejection probability")
    ax.set_ylim(-0.02, 1.02)
    ax.legend(frameon=False)
    save_pdf(fig, out_dir / "ttgs_power_vs_n.pdf")

    ensure_dir(source_dir)
    sd_path = source_dir / "fig_power_vs_n.csv"
    with sd_path.open("w", newline="", encoding="utf-8") as f:
        w = csv.writer(f)
        w.writerow(["n_windows"] + [f"ratio_{r:.2f}" for r in ratios])
        for i, nwin in enumerate(ns):
            row = [int(nwin)] + [float(curves[r][i]) for r in ratios]
            w.writerow(row)


def write_v_estimator_table(out_dir: Path, source_dir: Path) -> None:
    rng = np.random.default_rng(SEED + 50)
    n_rep = 3000
    alpha = 0.05

    params_null = PipelineParams(40, 20, 1.0, 0.03, 0.03, 0.05)
    params_alt = PipelineParams(40, 20, 1.03, 0.03, 0.03, 0.05)

    modes = [
        ("min", "Minimum of samples"),
        ("mean", "Mean of samples"),
        ("median", "Median of samples"),
        ("q95", "95th percentile of samples"),
        ("max", "Maximum of samples"),
    ]

    mode_keys = [m for m, _ in modes]
    type1_rates = rejection_rate_multi(
        params_null, v_modes=mode_keys, n_rep=n_rep, alpha=alpha, rng=rng, batch_size=800
    )
    power_rates = rejection_rate_multi(
        params_alt, v_modes=mode_keys, n_rep=n_rep, alpha=alpha, rng=rng, batch_size=800
    )

    rows: List[Tuple[str, float, float]] = []
    for mode, label in modes:
        rows.append((label, float(type1_rates[mode]), float(power_rates[mode])))

    table_lines: List[str] = []
    table_lines.append(r"\begin{tabular}{p{0.55\linewidth}cc}")
    table_lines.append(r"\toprule")
    table_lines.append(r"$v$ estimator & Type I at ratio $1.00$ & Power at ratio $1.03$ \\")
    table_lines.append(r"\midrule")
    for j, (label, type1, power) in enumerate(rows):
        suffix = r" \\"
        table_lines.append(f"{label} & {type1:.3f} & {power:.3f}{suffix}")
    table_lines.append(r"\bottomrule")
    table_lines.append(r"\end{tabular}")
    tex_table_path = out_dir / "ttgs_v_estimator_table.tex"
    tex_header_lines = [
        "% Copyright 2026 Michael Timothy Bennett",
        "% SPDX-License-Identifier: Apache-2.0",
        "% Generated by ttgs_simulation.py",
        "",
    ]
    tex_table_path.write_text("\n".join(tex_header_lines + table_lines) + "\n", encoding="utf-8")

    csv_path = source_dir / "tab_v_estimator_table.csv"
    with csv_path.open("w", newline="", encoding="utf-8") as f:
        writer = csv.writer(f)
        writer.writerow(["v_estimator", "false_rejection_ratio_1.00", "power_ratio_1.03"])
        for label, type1, power in rows:
            writer.writerow([label, f"{type1:.6f}", f"{power:.6f}"])

# ----------------------------
# Main driver
# ----------------------------

def main() -> None:
    out_dir = Path(".")
    source_dir = out_dir / "ttgs_source_data"
    ensure_dir(source_dir)

    # Literature and primate data
    primate_csv = out_dir / "ttgs_phillips2015_table1.csv"
    write_primate_csv(primate_csv)

    # Mechanistic figures and macros
    figure_mechanistic_transition(out_dir, source_dir)
    mech_macros = figure_mechanistic_thresholds(out_dir, source_dir)
    write_macros(out_dir / "ttgs_mechanistic_stats.tex", mech_macros)
    figure_mechanistic_main(out_dir, source_dir)

    # Literature anchor
    figure_literature_anchor(out_dir, source_dir, primate_csv)

    # Primate figures and macros
    figure_primate_scaling(out_dir, source_dir, primate_csv)
    figure_primate_constraint(out_dir, source_dir, primate_csv)
    figure_primate_main(out_dir, source_dir, primate_csv)

    # Measurement pipeline stress tests
    figure_power_curve(out_dir, source_dir)
    figure_v_estimator_tradeoff(out_dir, source_dir)
    figure_dependence_thinning(out_dir, source_dir)
    figure_power_vs_n(out_dir, source_dir)
    write_v_estimator_table(out_dir, source_dir)
    provenance_path = write_provenance(out_dir)
    print(f"Wrote provenance {provenance_path}")

    manifest_path = write_manifest(out_dir)
    print(f"Wrote manifest {manifest_path}")

    print("Regenerated all figures, macros, and data files.")
    print("Wrote provenance ttgs_provenance.json")
    print("Main figures")
    print("ttgs_mechanistic_main.pdf")
    print("ttgs_primate_main.pdf")
    print("Supplementary figures")
    print("ttgs_mechanistic_transition.pdf")
    print("ttgs_mechanistic_thresholds.pdf")
    print("ttgs_literature_anchor.pdf")
    print("ttgs_primate_scaling.pdf")
    print("ttgs_primate_constraint.pdf")
    print("ttgs_power_curve.pdf")
    print("ttgs_v_estimator_tradeoff.pdf")
    print("ttgs_dependence_thinning.pdf")
    print("ttgs_power_vs_n.pdf")
    print("LaTeX inputs")
    print("ttgs_mechanistic_stats.tex")
    print("ttgs_primate_scaling_stats.tex")
    print("ttgs_primate_constraint_stats.tex")
    print("ttgs_v_estimator_table.tex")
    print("Data")
    print("ttgs_phillips2015_table1.csv")
    print("Source data directory")
    print("ttgs_source_data/")


if __name__ == "__main__":
    main()
